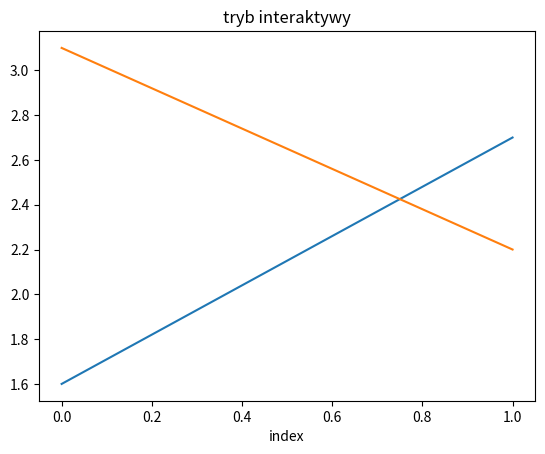

Recreate this plot in Python.
#!/usr/bin/env python3
# -*- coding: utf-8 -*-

import matplotlib.pyplot as plt

# polecenia przeznaczone do wykonania po kolei w konsoli

plt.ion()
plt.plot([1.6, 2.7])
plt.title("tryb interaktywy")
plt.xlabel("index")
ax = plt.gca()
ax.plot([3.1, 2.2])
plt.draw()
